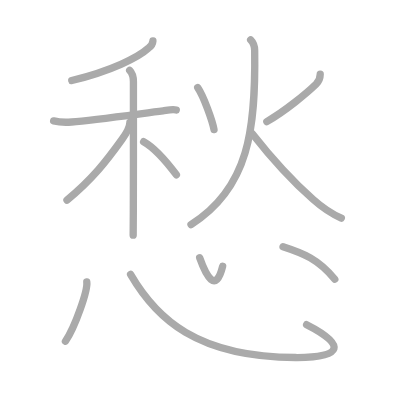
t = 0.00 s
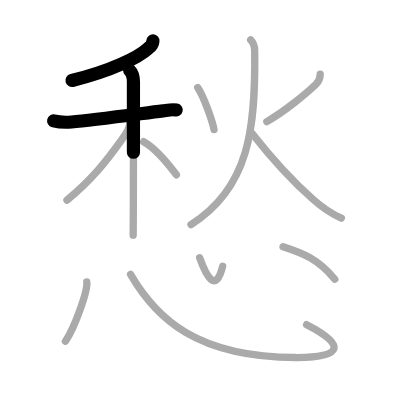
t = 2.50 s
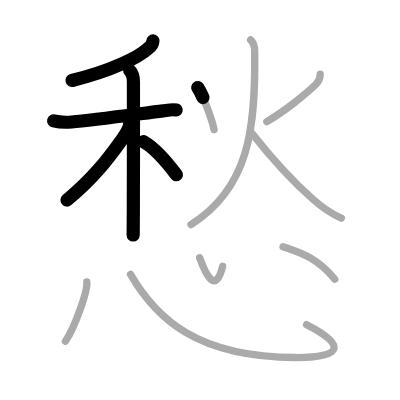
t = 5.25 s
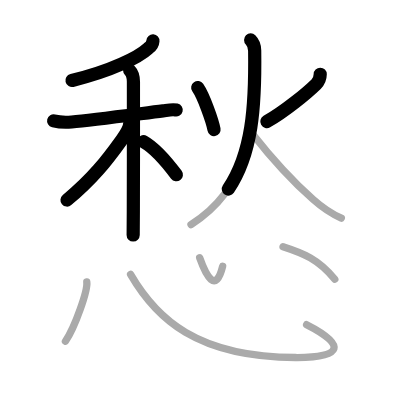
t = 7.75 s
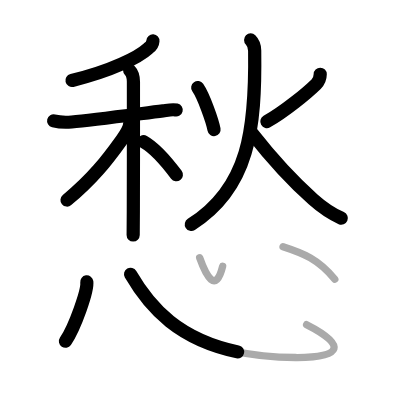
t = 10.50 s
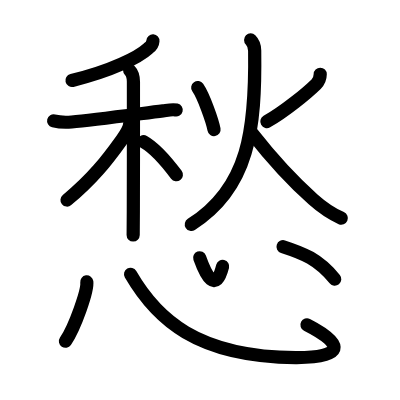
t = 13.00 s

The animated SVG that drew these frames (rendered in a browser with its animation timeline set to each time). Animation: 13 SMIL elements (animate=13); one cycle of 13.00 s.

<?xml version="1.0" standalone="no"?>
<!DOCTYPE svg PUBLIC "-//W3C//DTD SVG 1.1//EN"   "http://www.w3.org/Graphics/SVG/1.1/DTD/svg11.dtd">
<svg width="400px" height="400px"  version="1.1" xmlns="http://www.w3.org/2000/svg">
  <defs>
    <marker id="Triangle" viewBox="0 0 10 10" refX="0" refY="5" markerUnits="strokeWidth" markerWidth="3" style="stroke-opacity:0%;fill:#aaaaaa;" markerHeight="2" orient="auto">
      <path d="M 0 0 L 10 5 L 0 10 z" />
    </marker>
    
    <marker id="Arrow" viewBox="0 0 10 10" refX="5" refY="5" markerUnits="strokeWidth" markerWidth="1.8" style="stroke-opacity:0%;fill:#770000;" markerHeight="2" orient="auto">
      <path d="M 0 4 L 6 4 L 4 1 L 10 5 L 4 9 L 6 6 L 0 6 z" />
        <circle cx="5" cy="5" r="5" />
      </marker>
    
    <marker id="TriangleRed" viewBox="0 0 10 10" refX="0" refY="5" markerUnits="strokeWidth" markerWidth="3" style="stroke-opacity:0%;fill:#CC0000;" markerHeight="2" orient="auto">
      <path d="M 0 0 L 10 5 L 0 10 z" />
    </marker>
    
    <marker id="ArrowRed" viewBox="0 0 10 10" refX="5" refY="5" markerUnits="strokeWidth" markerWidth="1.8" style="stroke-opacity:0%;fill:#CC0000;" markerHeight="2" orient="auto">
      <path d="M 0 4 L 6 4 L 4 1 L 10 5 L 4 9 L 6 6 L 0 6 z" />
        <circle cx="5" cy="5" r="5" />
      </marker>
    
  </defs>
  
  <path style="fill:#ffffff; fill-opacity:100%; fill-rule:evenodd; stroke-width:0;" d="M 0 0 L 400px 0 L 400px 400px L 0 400px L 0 0" />

  <g transform="scale(3.6697247706422 3.6697247706422)">
<path style="fill:none; fill-opacity:0%; fill-rule:evenodd; stroke:#aaaaaa; stroke-opacity:100%; stroke-width: 1.5pt; stroke-linejoin:round; stroke-linecap:round;" d="M41.67 11.16c-0.05 0.71-0.64 1.58-1.27 2c-2.63 2.41-9.9 6.11-20.84 8.78"></path>
<path style="fill:none; fill-opacity:0%; fill-rule:evenodd; stroke:#aaaaaa; stroke-opacity:100%; stroke-width: 1.5pt; stroke-linejoin:round; stroke-linecap:round;" d="M14.62 32.95c1.76 0.43 3.44 0.42 4.9 0.3c5.79-0.49 18.57-2.25 24.9-3.04c1.04-0.13 2.52-0.5 3.61-0.23"></path>
<path style="fill:none; fill-opacity:0%; fill-rule:evenodd; stroke:#aaaaaa; stroke-opacity:100%; stroke-width: 1.5pt; stroke-linejoin:round; stroke-linecap:round;" d="M35.33 19.16c0.69 0.69 1.03 1.84 1.03 3.14c0 0.46 0.02 23.77-0.03 35.44c-0.01 3.21-0.03 5.55-0.04 6.34"></path>
<path style="fill:none; fill-opacity:0%; fill-rule:evenodd; stroke:#aaaaaa; stroke-opacity:100%; stroke-width: 1.5pt; stroke-linejoin:round; stroke-linecap:round;" d="M35.39 33.38c0 1.24-1.26 3.38-2.17 4.64c-4.1 5.72-7.97 10.72-14.97 16.5"></path>
<path style="fill:none; fill-opacity:0%; fill-rule:evenodd; stroke:#aaaaaa; stroke-opacity:100%; stroke-width: 1.5pt; stroke-linejoin:round; stroke-linecap:round;" d="M39.14 38.61c3.74 2.11 6.91 6.32 8.93 9.02"></path>
<path style="fill:none; fill-opacity:0%; fill-rule:evenodd; stroke:#aaaaaa; stroke-opacity:100%; stroke-width: 1.5pt; stroke-linejoin:round; stroke-linecap:round;" d="M53.88 23.87c1.63 2.37 4 9.07 4.44 11.44"></path>
<path style="fill:none; fill-opacity:0%; fill-rule:evenodd; stroke:#aaaaaa; stroke-opacity:100%; stroke-width: 1.5pt; stroke-linejoin:round; stroke-linecap:round;" d="M87.26 20.23c-0.01 0.9-0.18 1.8-1.12 2.7c-2.52 2.44-8.4 7.32-13.43 10.2"></path>
<path style="fill:none; fill-opacity:0%; fill-rule:evenodd; stroke:#aaaaaa; stroke-opacity:100%; stroke-width: 1.5pt; stroke-linejoin:round; stroke-linecap:round;" d="M68.3 10.89c0.84 0.84 1.09 2.08 1.1 2.9c0.29 21.19-1.52 37.45-17.35 47.41"></path>
<path style="fill:none; fill-opacity:0%; fill-rule:evenodd; stroke:#aaaaaa; stroke-opacity:100%; stroke-width: 1.5pt; stroke-linejoin:round; stroke-linecap:round;" d="M68.7 36.35c5.8 7.4 11.05 13.03 16.62 17.98c2.5 2.23 4.69 3.8 7.69 5.1"></path>
<path style="fill:none; fill-opacity:0%; fill-rule:evenodd; stroke:#aaaaaa; stroke-opacity:100%; stroke-width: 1.5pt; stroke-linejoin:round; stroke-linecap:round;" d="M23.65 76.82c0.32 2.28-3.23 12.36-5.82 16.17"></path>
<path style="fill:none; fill-opacity:0%; fill-rule:evenodd; stroke:#aaaaaa; stroke-opacity:100%; stroke-width: 1.5pt; stroke-linejoin:round; stroke-linecap:round;" d="M35.58 74.75c6.99 12.06 18.03 22.53 44.97 22.68c12.99 0.07 13.84-3.47 3-8.96"></path>
<path style="fill:none; fill-opacity:0%; fill-rule:evenodd; stroke:#aaaaaa; stroke-opacity:100%; stroke-width: 1.5pt; stroke-linejoin:round; stroke-linecap:round;" d="M54.41 70.25c1.77 4.95 4.36 9.9 6.26 2.32"></path>
<path style="fill:none; fill-opacity:0%; fill-rule:evenodd; stroke:#aaaaaa; stroke-opacity:100%; stroke-width: 1.5pt; stroke-linejoin:round; stroke-linecap:round;" d="M77.13 67.23c5.5 1.77 9.63 3.38 14.1 8.86"></path>

<path style="fill:none; fill-opacity:0%; fill-rule:evenodd; stroke:#000000; stroke-opacity:100%; stroke-width: 2.7pt; stroke-linejoin:round; stroke-linecap:round;" d="M41.67 11.16c-0.05 0.71-0.64 1.58-1.27 2c-2.63 2.41-9.9 6.11-20.84 8.78" pathLength="100" stroke-dashoffset="100" stroke-dasharray="100 105"><animate id="dashAnim1" attributeName="stroke-dashoffset" from="100" to="0" dur="1s" calcMode="linear" fill="freeze"/></path>
<path style="fill:none; fill-opacity:0%; fill-rule:evenodd; stroke:#000000; stroke-opacity:100%; stroke-width: 2.7pt; stroke-linejoin:round; stroke-linecap:round;" d="M14.62 32.95c1.76 0.43 3.44 0.42 4.9 0.3c5.79-0.49 18.57-2.25 24.9-3.04c1.04-0.13 2.52-0.5 3.61-0.23" pathLength="100" stroke-dashoffset="100" stroke-dasharray="100 105"><animate id="dashAnim2" attributeName="stroke-dashoffset" from="100" to="0" dur="1s" calcMode="linear" begin="dashAnim1.end" fill="freeze"/></path>
<path style="fill:none; fill-opacity:0%; fill-rule:evenodd; stroke:#000000; stroke-opacity:100%; stroke-width: 2.7pt; stroke-linejoin:round; stroke-linecap:round;" d="M35.33 19.16c0.69 0.69 1.03 1.84 1.03 3.14c0 0.46 0.02 23.77-0.03 35.44c-0.01 3.21-0.03 5.55-0.04 6.34" pathLength="100" stroke-dashoffset="100" stroke-dasharray="100 105"><animate id="dashAnim3" attributeName="stroke-dashoffset" from="100" to="0" dur="1s" calcMode="linear" begin="dashAnim2.end" fill="freeze"/></path>
<path style="fill:none; fill-opacity:0%; fill-rule:evenodd; stroke:#000000; stroke-opacity:100%; stroke-width: 2.7pt; stroke-linejoin:round; stroke-linecap:round;" d="M35.39 33.38c0 1.24-1.26 3.38-2.17 4.64c-4.1 5.72-7.97 10.72-14.97 16.5" pathLength="100" stroke-dashoffset="100" stroke-dasharray="100 105"><animate id="dashAnim4" attributeName="stroke-dashoffset" from="100" to="0" dur="1s" calcMode="linear" begin="dashAnim3.end" fill="freeze"/></path>
<path style="fill:none; fill-opacity:0%; fill-rule:evenodd; stroke:#000000; stroke-opacity:100%; stroke-width: 2.7pt; stroke-linejoin:round; stroke-linecap:round;" d="M39.14 38.61c3.74 2.11 6.91 6.32 8.93 9.02" pathLength="100" stroke-dashoffset="100" stroke-dasharray="100 105"><animate id="dashAnim5" attributeName="stroke-dashoffset" from="100" to="0" dur="1s" calcMode="linear" begin="dashAnim4.end" fill="freeze"/></path>
<path style="fill:none; fill-opacity:0%; fill-rule:evenodd; stroke:#000000; stroke-opacity:100%; stroke-width: 2.7pt; stroke-linejoin:round; stroke-linecap:round;" d="M53.88 23.87c1.63 2.37 4 9.07 4.44 11.44" pathLength="100" stroke-dashoffset="100" stroke-dasharray="100 105"><animate id="dashAnim6" attributeName="stroke-dashoffset" from="100" to="0" dur="1s" calcMode="linear" begin="dashAnim5.end" fill="freeze"/></path>
<path style="fill:none; fill-opacity:0%; fill-rule:evenodd; stroke:#000000; stroke-opacity:100%; stroke-width: 2.7pt; stroke-linejoin:round; stroke-linecap:round;" d="M87.26 20.23c-0.01 0.9-0.18 1.8-1.12 2.7c-2.52 2.44-8.4 7.32-13.43 10.2" pathLength="100" stroke-dashoffset="100" stroke-dasharray="100 105"><animate id="dashAnim7" attributeName="stroke-dashoffset" from="100" to="0" dur="1s" calcMode="linear" begin="dashAnim6.end" fill="freeze"/></path>
<path style="fill:none; fill-opacity:0%; fill-rule:evenodd; stroke:#000000; stroke-opacity:100%; stroke-width: 2.7pt; stroke-linejoin:round; stroke-linecap:round;" d="M68.3 10.89c0.84 0.84 1.09 2.08 1.1 2.9c0.29 21.19-1.52 37.45-17.35 47.41" pathLength="100" stroke-dashoffset="100" stroke-dasharray="100 105"><animate id="dashAnim8" attributeName="stroke-dashoffset" from="100" to="0" dur="1s" calcMode="linear" begin="dashAnim7.end" fill="freeze"/></path>
<path style="fill:none; fill-opacity:0%; fill-rule:evenodd; stroke:#000000; stroke-opacity:100%; stroke-width: 2.7pt; stroke-linejoin:round; stroke-linecap:round;" d="M68.7 36.35c5.8 7.4 11.05 13.03 16.62 17.98c2.5 2.23 4.69 3.8 7.69 5.1" pathLength="100" stroke-dashoffset="100" stroke-dasharray="100 105"><animate id="dashAnim9" attributeName="stroke-dashoffset" from="100" to="0" dur="1s" calcMode="linear" begin="dashAnim8.end" fill="freeze"/></path>
<path style="fill:none; fill-opacity:0%; fill-rule:evenodd; stroke:#000000; stroke-opacity:100%; stroke-width: 2.7pt; stroke-linejoin:round; stroke-linecap:round;" d="M23.65 76.82c0.32 2.28-3.23 12.36-5.82 16.17" pathLength="100" stroke-dashoffset="100" stroke-dasharray="100 105"><animate id="dashAnim10" attributeName="stroke-dashoffset" from="100" to="0" dur="1s" calcMode="linear" begin="dashAnim9.end" fill="freeze"/></path>
<path style="fill:none; fill-opacity:0%; fill-rule:evenodd; stroke:#000000; stroke-opacity:100%; stroke-width: 2.7pt; stroke-linejoin:round; stroke-linecap:round;" d="M35.58 74.75c6.99 12.06 18.03 22.53 44.97 22.68c12.99 0.07 13.84-3.47 3-8.96" pathLength="100" stroke-dashoffset="100" stroke-dasharray="100 105"><animate id="dashAnim11" attributeName="stroke-dashoffset" from="100" to="0" dur="1s" calcMode="linear" begin="dashAnim10.end" fill="freeze"/></path>
<path style="fill:none; fill-opacity:0%; fill-rule:evenodd; stroke:#000000; stroke-opacity:100%; stroke-width: 2.7pt; stroke-linejoin:round; stroke-linecap:round;" d="M54.41 70.25c1.77 4.95 4.36 9.9 6.26 2.32" pathLength="100" stroke-dashoffset="100" stroke-dasharray="100 105"><animate id="dashAnim12" attributeName="stroke-dashoffset" from="100" to="0" dur="1s" calcMode="linear" begin="dashAnim11.end" fill="freeze"/></path>
<path style="fill:none; fill-opacity:0%; fill-rule:evenodd; stroke:#000000; stroke-opacity:100%; stroke-width: 2.7pt; stroke-linejoin:round; stroke-linecap:round;" d="M77.13 67.23c5.5 1.77 9.63 3.38 14.1 8.86" pathLength="100" stroke-dashoffset="100" stroke-dasharray="100 105"><animate id="dashAnim13" attributeName="stroke-dashoffset" from="100" to="0" dur="1s" calcMode="linear" begin="dashAnim12.end" fill="freeze"/></path>

</g>

</svg>  
          
